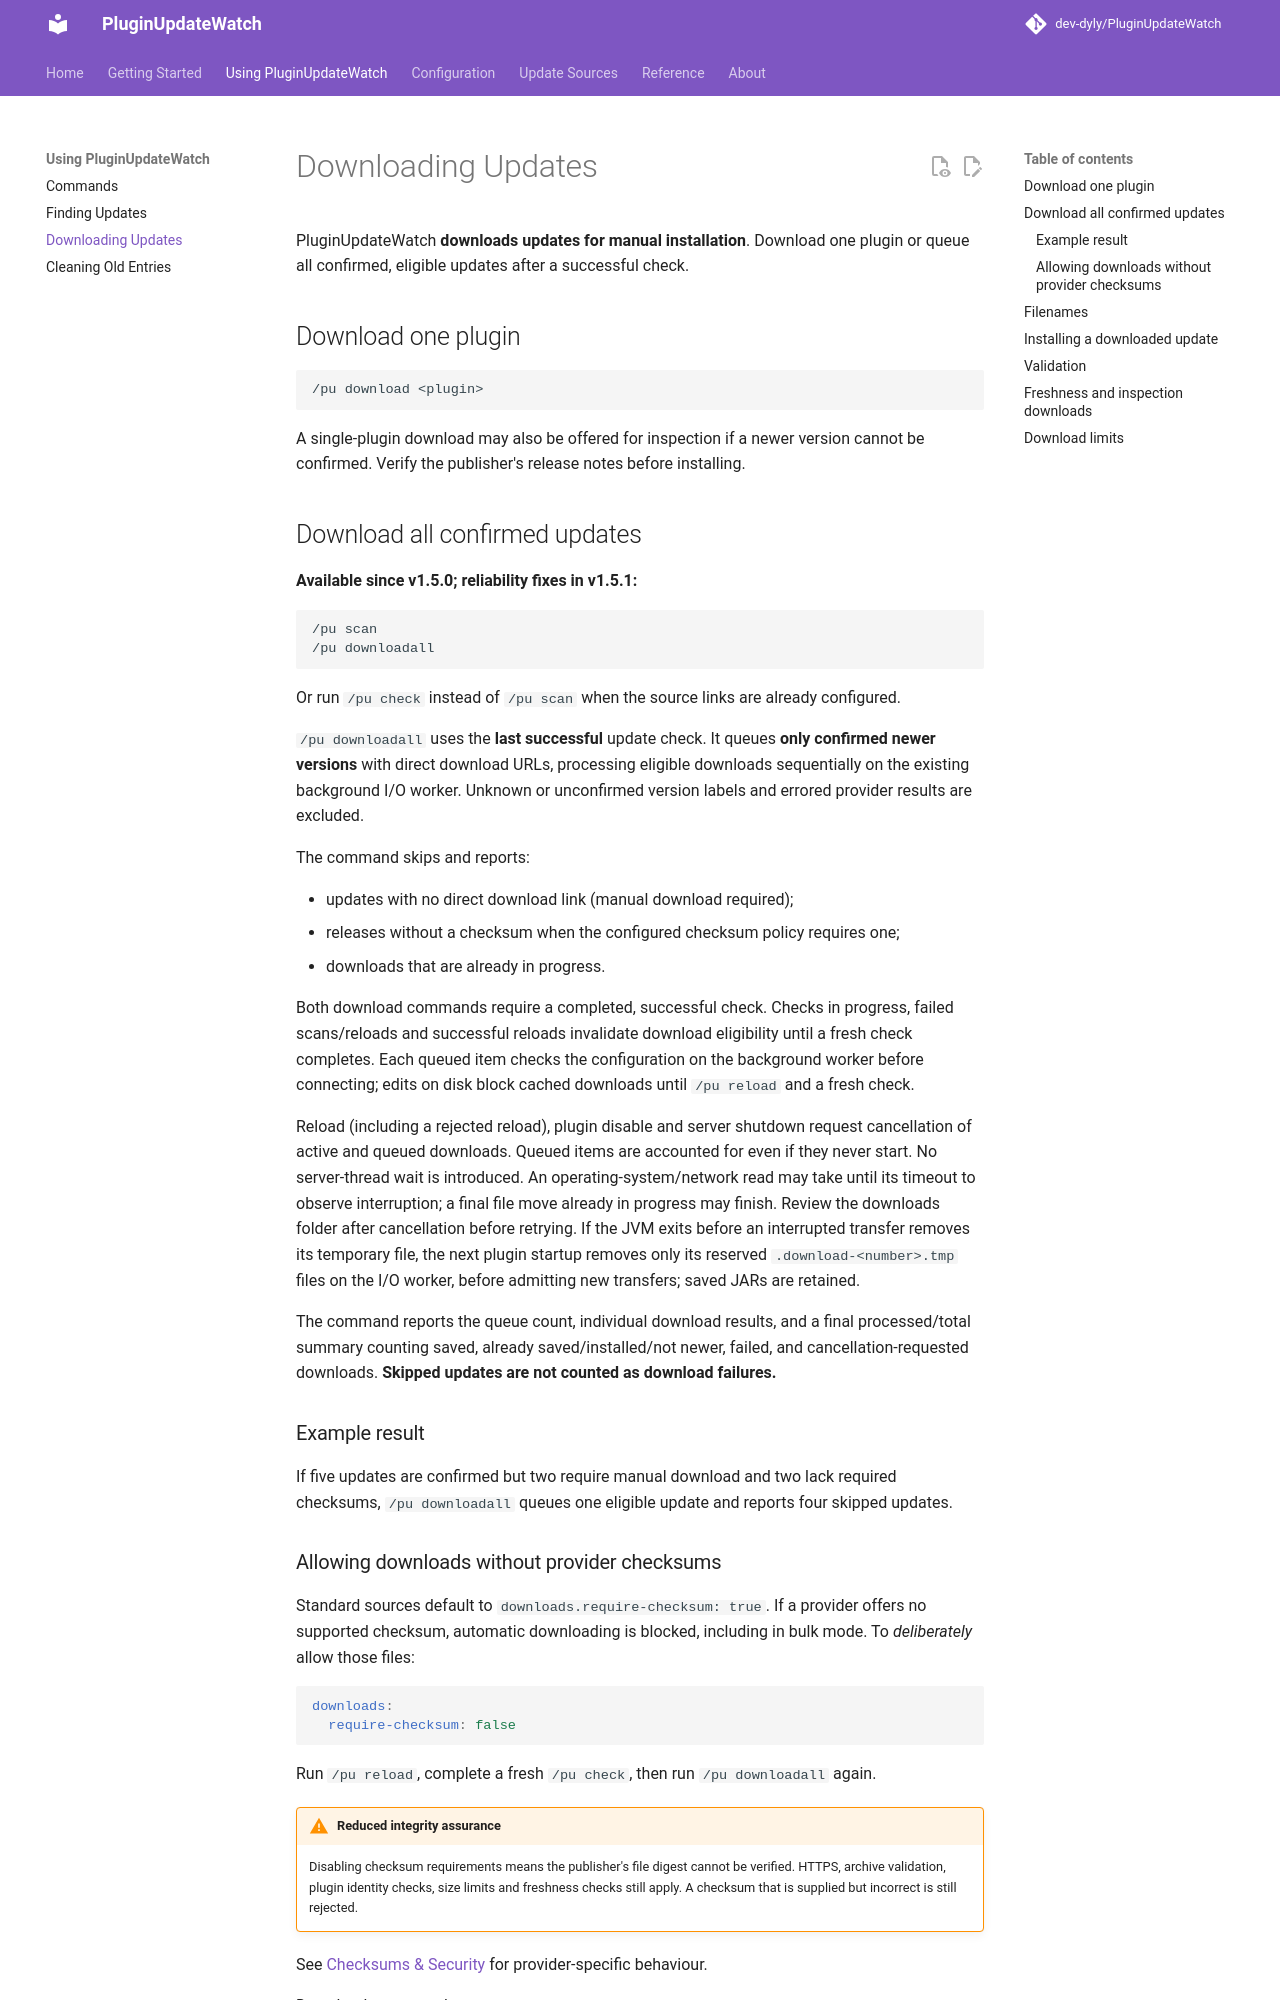

repository: dev-dyly/PluginUpdateWatch · page: downloads/index.html · generator: mkdocs

# Downloading Updates

PluginUpdateWatch **downloads updates for manual installation**. Download one plugin or queue all confirmed, eligible updates after a successful check.

## Download one plugin

```text
/pu download <plugin>
```

A single-plugin download may also be offered for inspection if a newer version cannot be confirmed. Verify the publisher's release notes before installing.

## Download all confirmed updates

**Available since v1.5.0; reliability fixes in v1.5.1:**

```text
/pu scan
/pu downloadall
```

Or run `/pu check` instead of `/pu scan` when the source links are already configured.

`/pu downloadall` uses the **last successful** update check. It queues **only confirmed newer versions** with direct download URLs, processing eligible downloads sequentially on the existing background I/O worker. Unknown or unconfirmed version labels and errored provider results are excluded.

The command skips and reports:

- updates with no direct download link (manual download required);
- releases without a checksum when the configured checksum policy requires one;
- downloads that are already in progress.

Both download commands require a completed, successful check. Checks in progress, failed scans/reloads and successful reloads invalidate download eligibility until a fresh check completes. Each queued item checks the configuration on the background worker before connecting; edits on disk block cached downloads until `/pu reload` and a fresh check.

Reload (including a rejected reload), plugin disable and server shutdown request cancellation of active and queued downloads. Queued items are accounted for even if they never start. No server-thread wait is introduced. An operating-system/network read may take until its timeout to observe interruption; a final file move already in progress may finish. Review the downloads folder after cancellation before retrying. If the JVM exits before an interrupted transfer removes its temporary file, the next plugin startup removes only its reserved `.download-<number>.tmp` files on the I/O worker, before admitting new transfers; saved JARs are retained.

The command reports the queue count, individual download results, and a final processed/total summary counting saved, already saved/installed/not newer, failed, and cancellation-requested downloads. **Skipped updates are not counted as download failures.**

### Example result

If five updates are confirmed but two require manual download and two lack required checksums, `/pu downloadall` queues one eligible update and reports four skipped updates.
